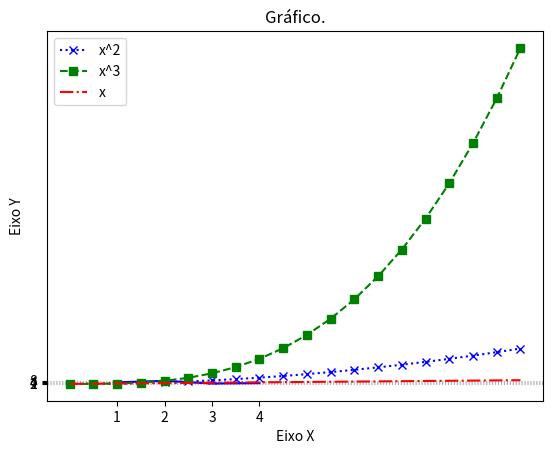
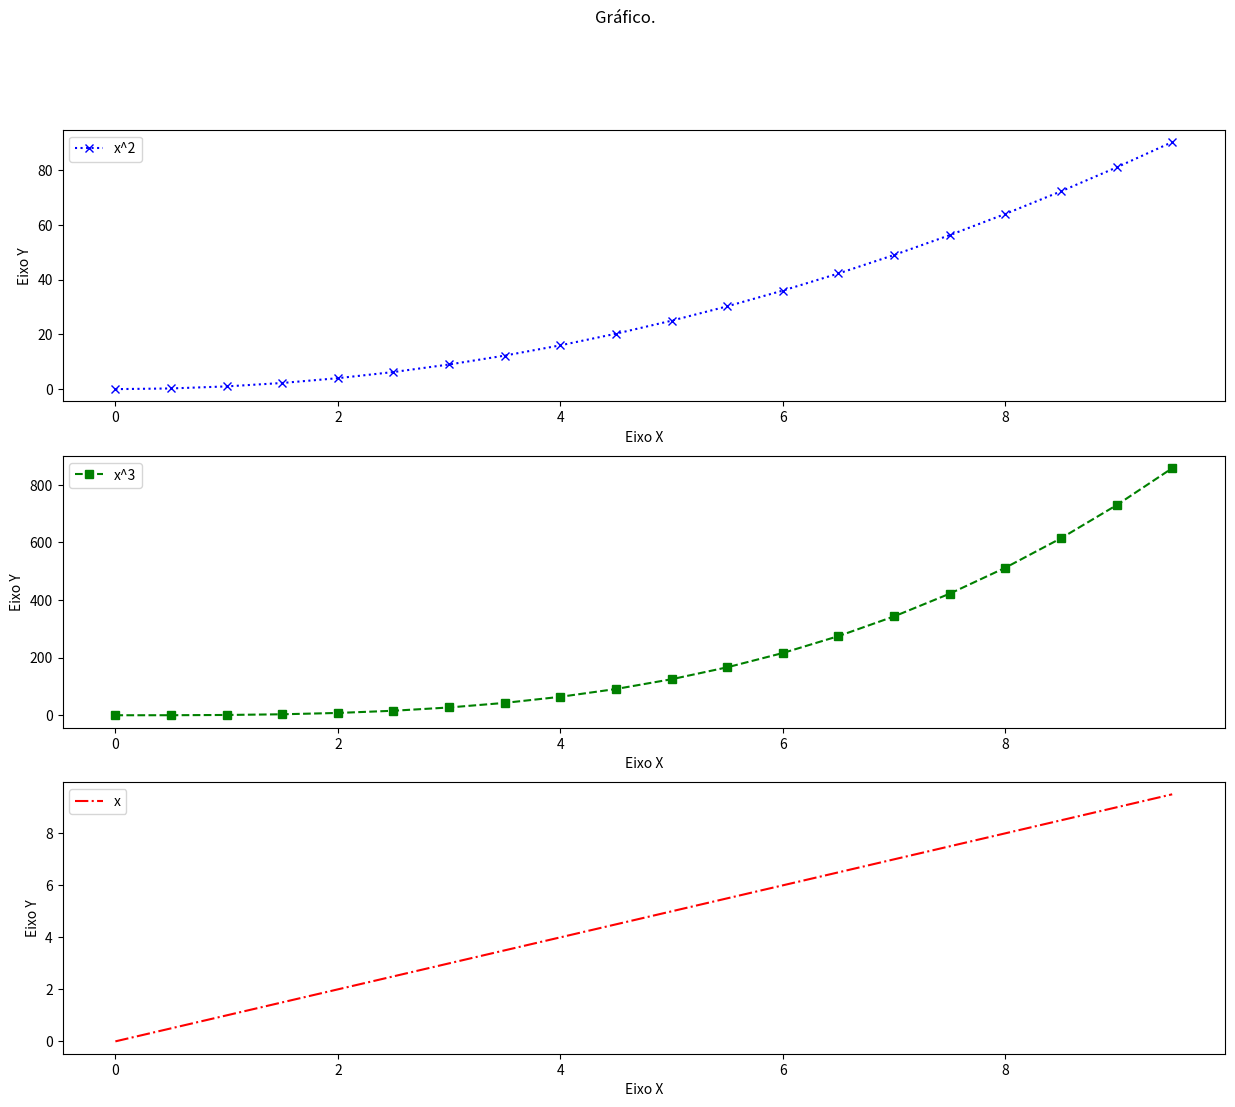
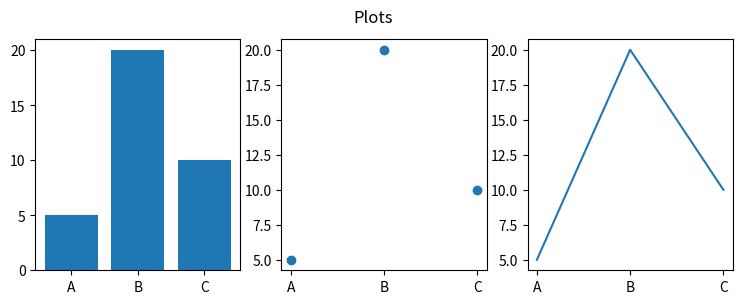

Here is the Python script that generated these plots, in order:
#%%
import matplotlib.pyplot as plt
import numpy as np

x = [1,2,3,4]
y = [4,8,1,2]

plt.plot(x,y,'b')

plt.title('Gráfico.')
plt.ylabel('Eixo Y')
plt.xlabel('Eixo X')

plt.yticks(y)
plt.xticks(x)

plt.grid(axis = 'y', linestyle = ':')

plt.show()
#%%
import matplotlib.pyplot as plt
import numpy as np

x = np.arange(0,10,0.5)

plt.plot(x,x**2,'bx:', label = 'x^2')
plt.plot(x,x**3,'gs--', label = 'x^3')
plt.plot(x,x,'r-.', label = 'x')
plt.legend()

plt.title('Gráfico.')
plt.ylabel('Eixo Y')
plt.xlabel('Eixo X')

plt.show()

#%%
import matplotlib.pyplot as plt
import numpy as np

x = np.arange(0,10,0.5)

fig, (ax1,ax2,ax3) = plt.subplots(3,1,figsize=(15,12))

ax1.plot(x,x**2,'bx:',label = 'x^2')
ax1.legend()
ax1.set_ylabel('Eixo Y')
ax1.set_xlabel('Eixo X')

ax2.plot(x,x**3,'gs--', label = 'x^3')
ax2.legend()
ax2.set_ylabel('Eixo Y')
ax2.set_xlabel('Eixo X')

ax3.plot(x,x,'r-.', label = 'x')
ax3.legend()
ax3.set_ylabel('Eixo Y')
ax3.set_xlabel('Eixo X')

plt.suptitle('Gráfico.')

plt.show()
#%%
import matplotlib.pyplot as plt

gp = ['A','B','C']
dados = [5,20,10]

plt.figure(figsize=(9,3))

plt.subplot(1,3,1)
plt.bar(gp,dados)
plt.subplot(132)
plt.scatter(gp,dados)
plt.subplot(133)
plt.plot(gp,dados)

plt.suptitle('Plots')

plt.show()






#%%